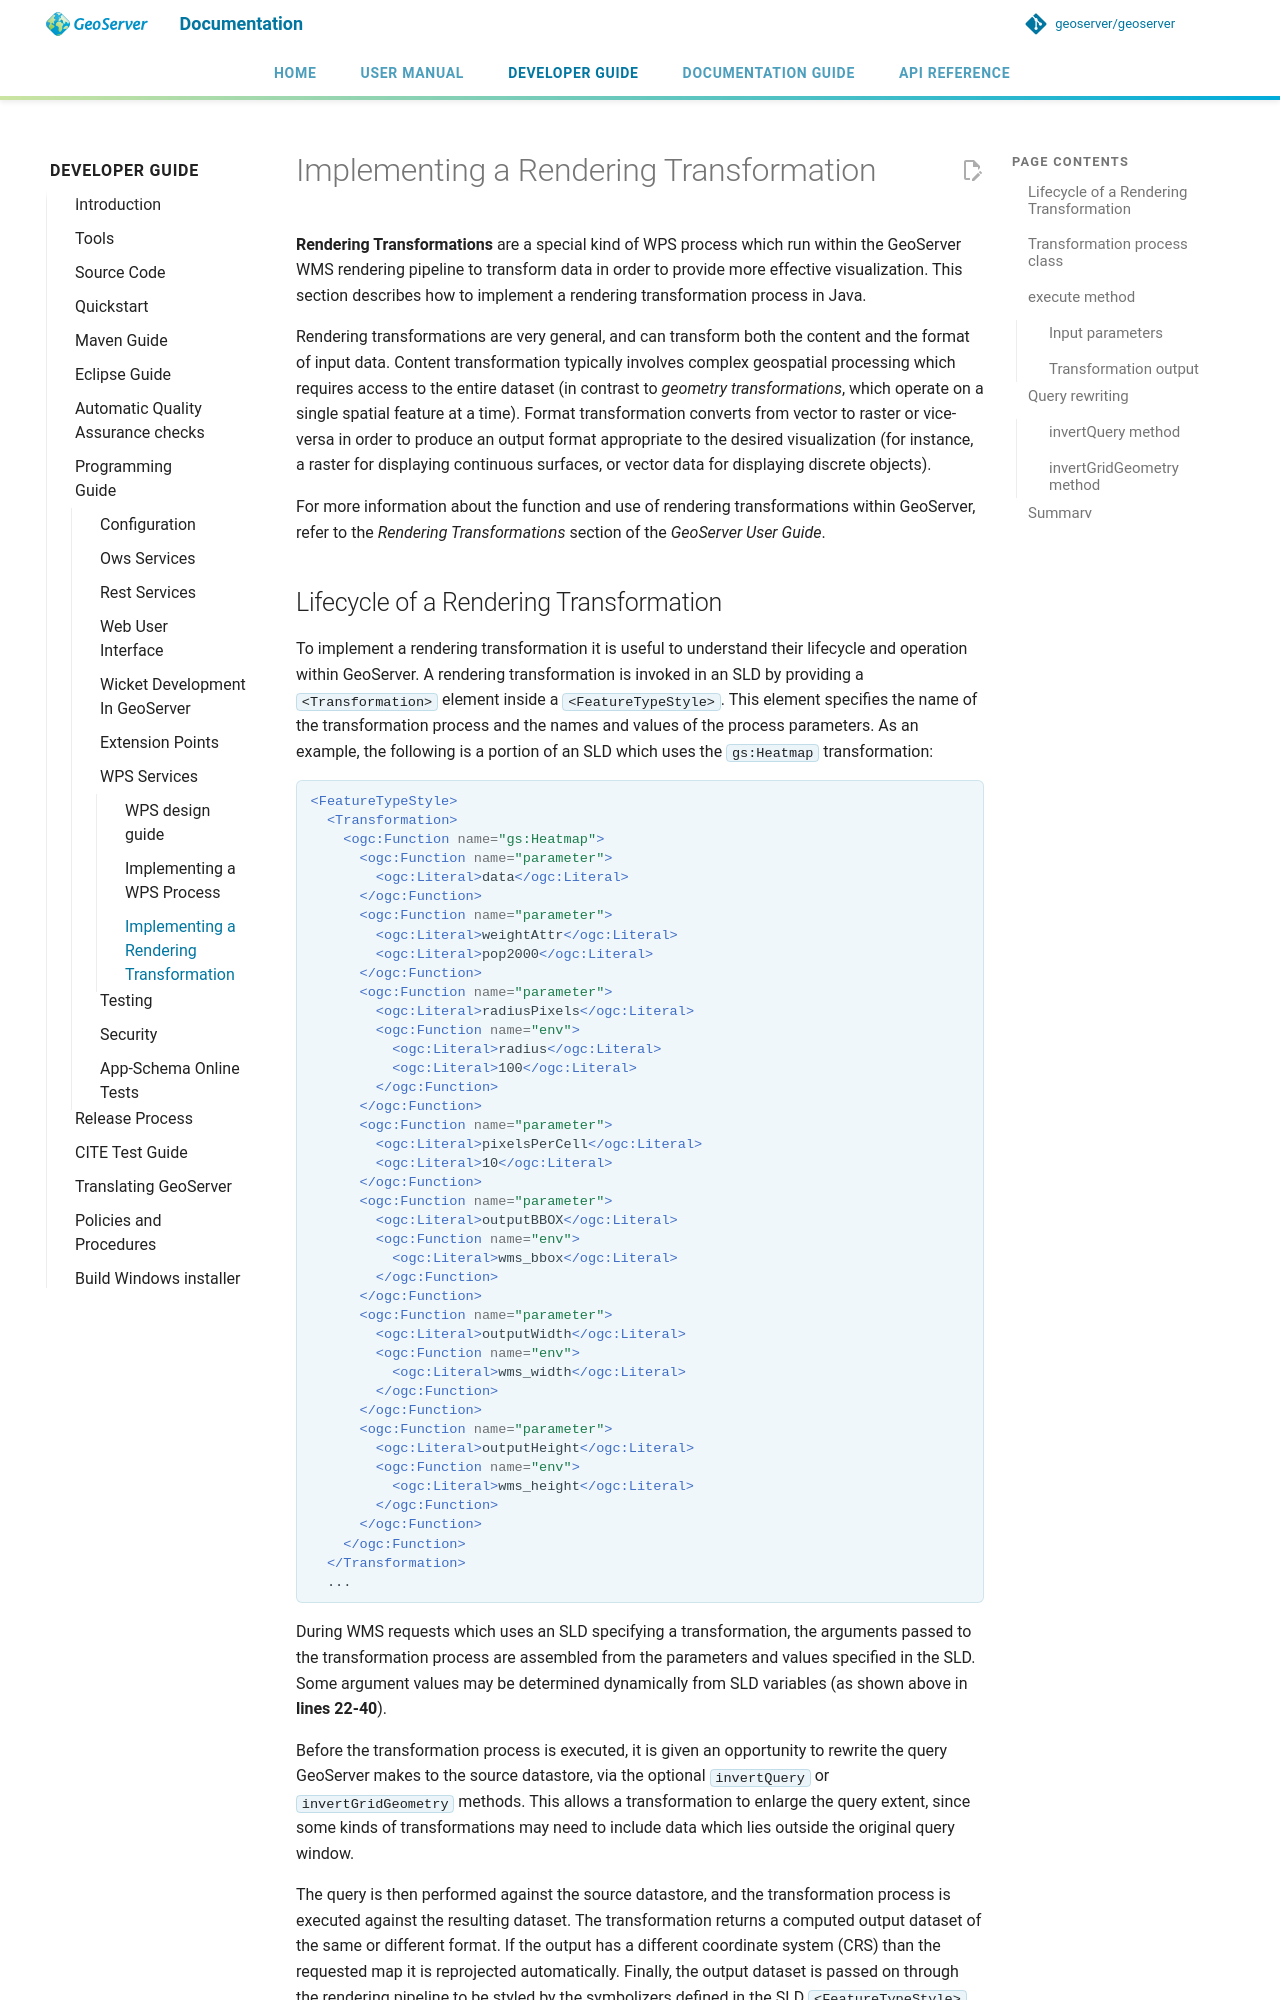

repository: petersmythe/geoserver · page: latest/en/developer/programming-guide/wps-services/implement-rendertrans/index.html · generator: mkdocs

# Implementing a Rendering Transformation

**Rendering Transformations** are a special kind of WPS process which run within the GeoServer WMS rendering pipeline to transform data in order to provide more effective visualization. This section describes how to implement a rendering transformation process in Java.

Rendering transformations are very general, and can transform both the content and the format of input data. Content transformation typically involves complex geospatial processing which requires access to the entire dataset (in contrast to *geometry transformations*, which operate on a single spatial feature at a time). Format transformation converts from vector to raster or vice-versa in order to produce an output format appropriate to the desired visualization (for instance, a raster for displaying continuous surfaces, or vector data for displaying discrete objects).

For more information about the function and use of rendering transformations within GeoServer, refer to the *Rendering Transformations* section of the *GeoServer User Guide*.
